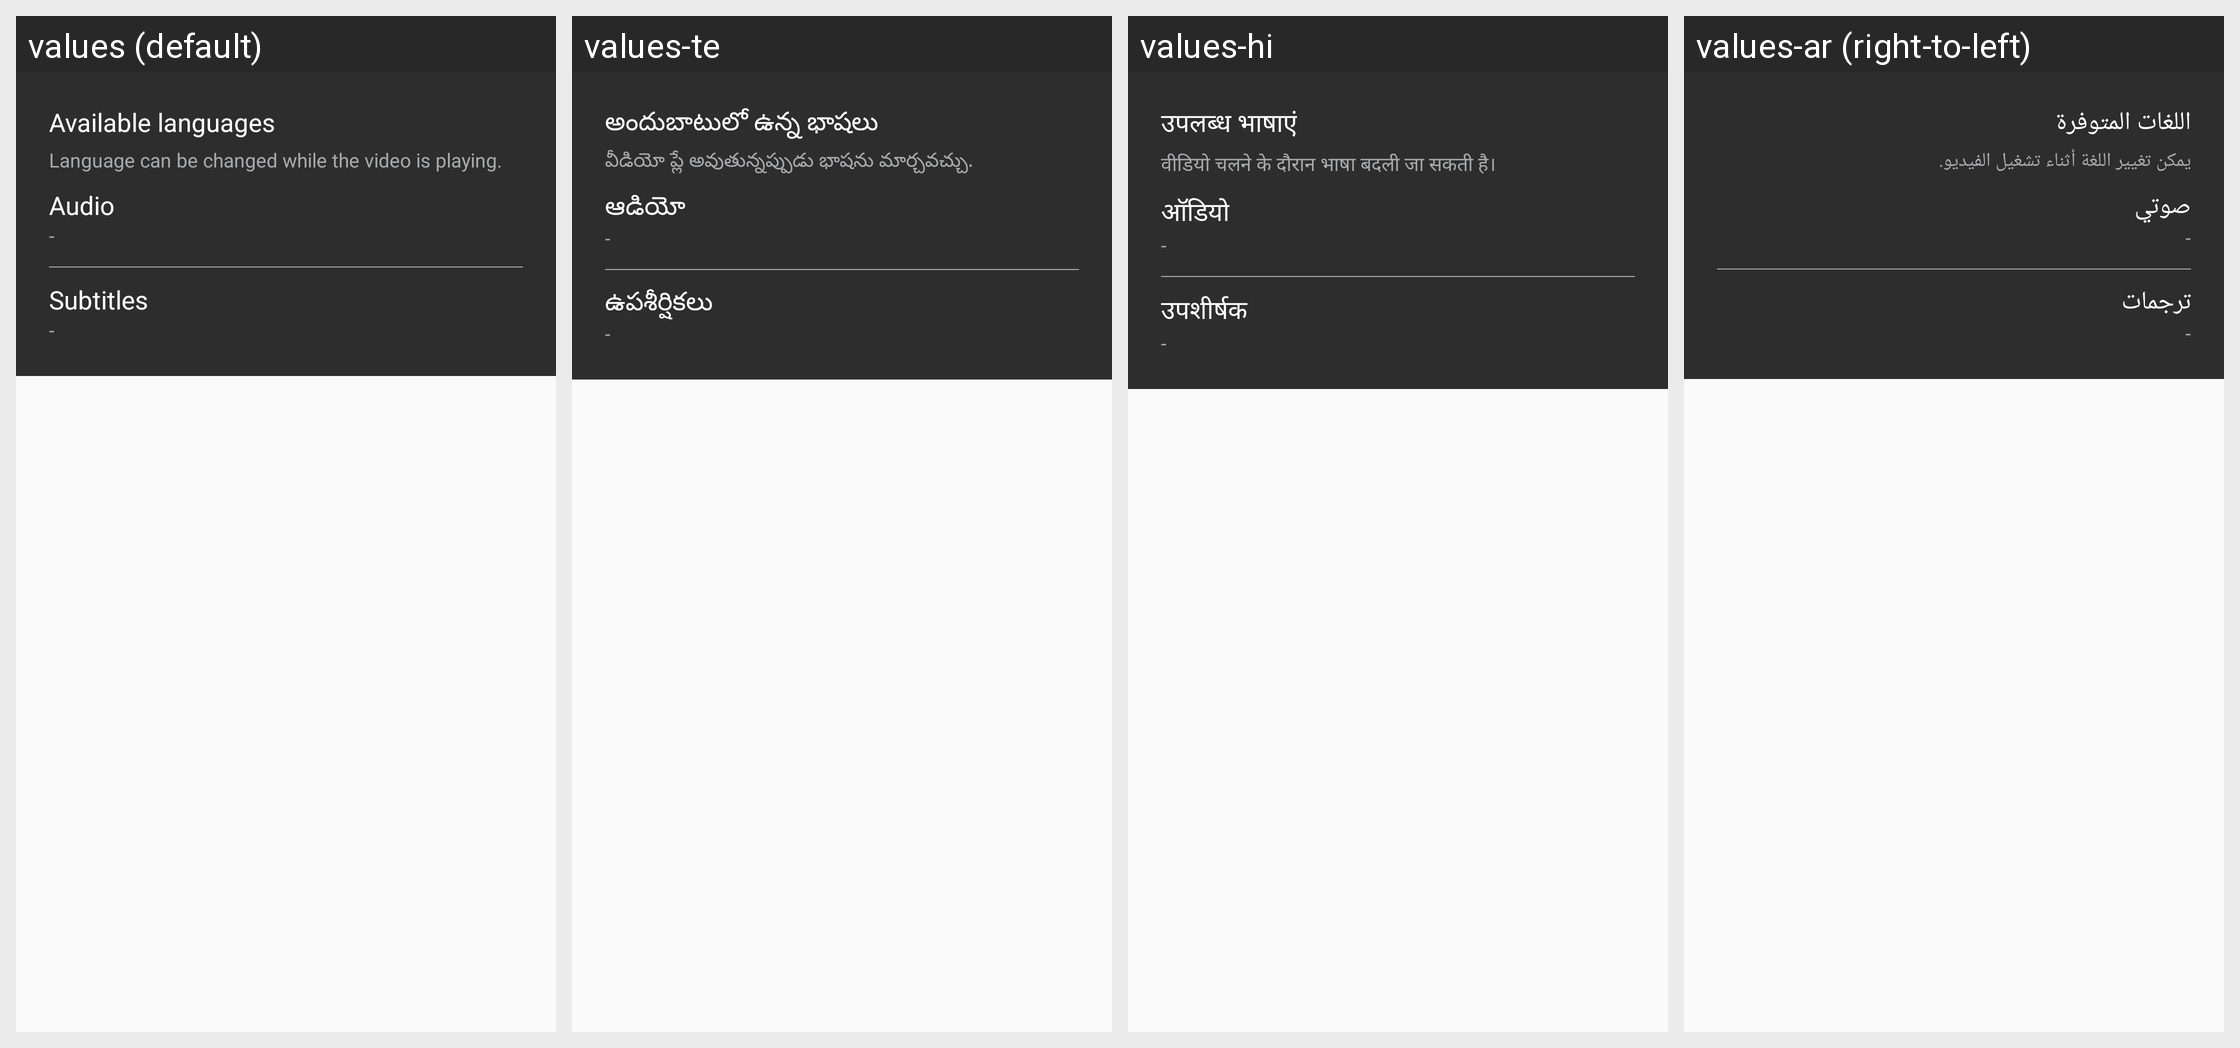

Translations of the strings shown on this Android screen, per locale in the grid:
Android screen res/layout/lang_audio_subtitle_dialog.xml rendered under 4 locales, left to right: values (default), values-te, values-hi, values-ar (right-to-left). Device: Nexus 5 (rendered at 1080×1920; each locale shown at half size, 540×960, under a caption strip naming it); theme AppTheme.
Other locales in the repository, not shown: values-en, values-fr, values-ps, values-sw, values-ta, values-zu.
Strings drawn on this screen, with the default value and each locale's value (text and hints the layout hard-codes, and strings that could not be matched under every locale, appear in the picture but are not listed):

available_languages
  values: Available languages
  values-te: అందుబాటులో ఉన్న భాషలు
  values-hi: उपलब्ध भाषाएं
  values-ar: اللغات المتوفرة

language_change_note
  values: Language can be changed while the video is playing.
  values-te: వీడియో ప్లే అవుతున్నప్పుడు భాషను మార్చవచ్చు.
  values-hi: वीडियो चलने के दौरान भाषा बदली जा सकती है।
  values-ar: يمكن تغيير اللغة أثناء تشغيل الفيديو.

audio
  values: Audio
  values-te: ఆడియో
  values-hi: ऑडियो
  values-ar: صوتي

subtitles
  values: Subtitles
  values-te: ఉపశీర్షికలు
  values-hi: उपशीर्षक
  values-ar: ترجمات
